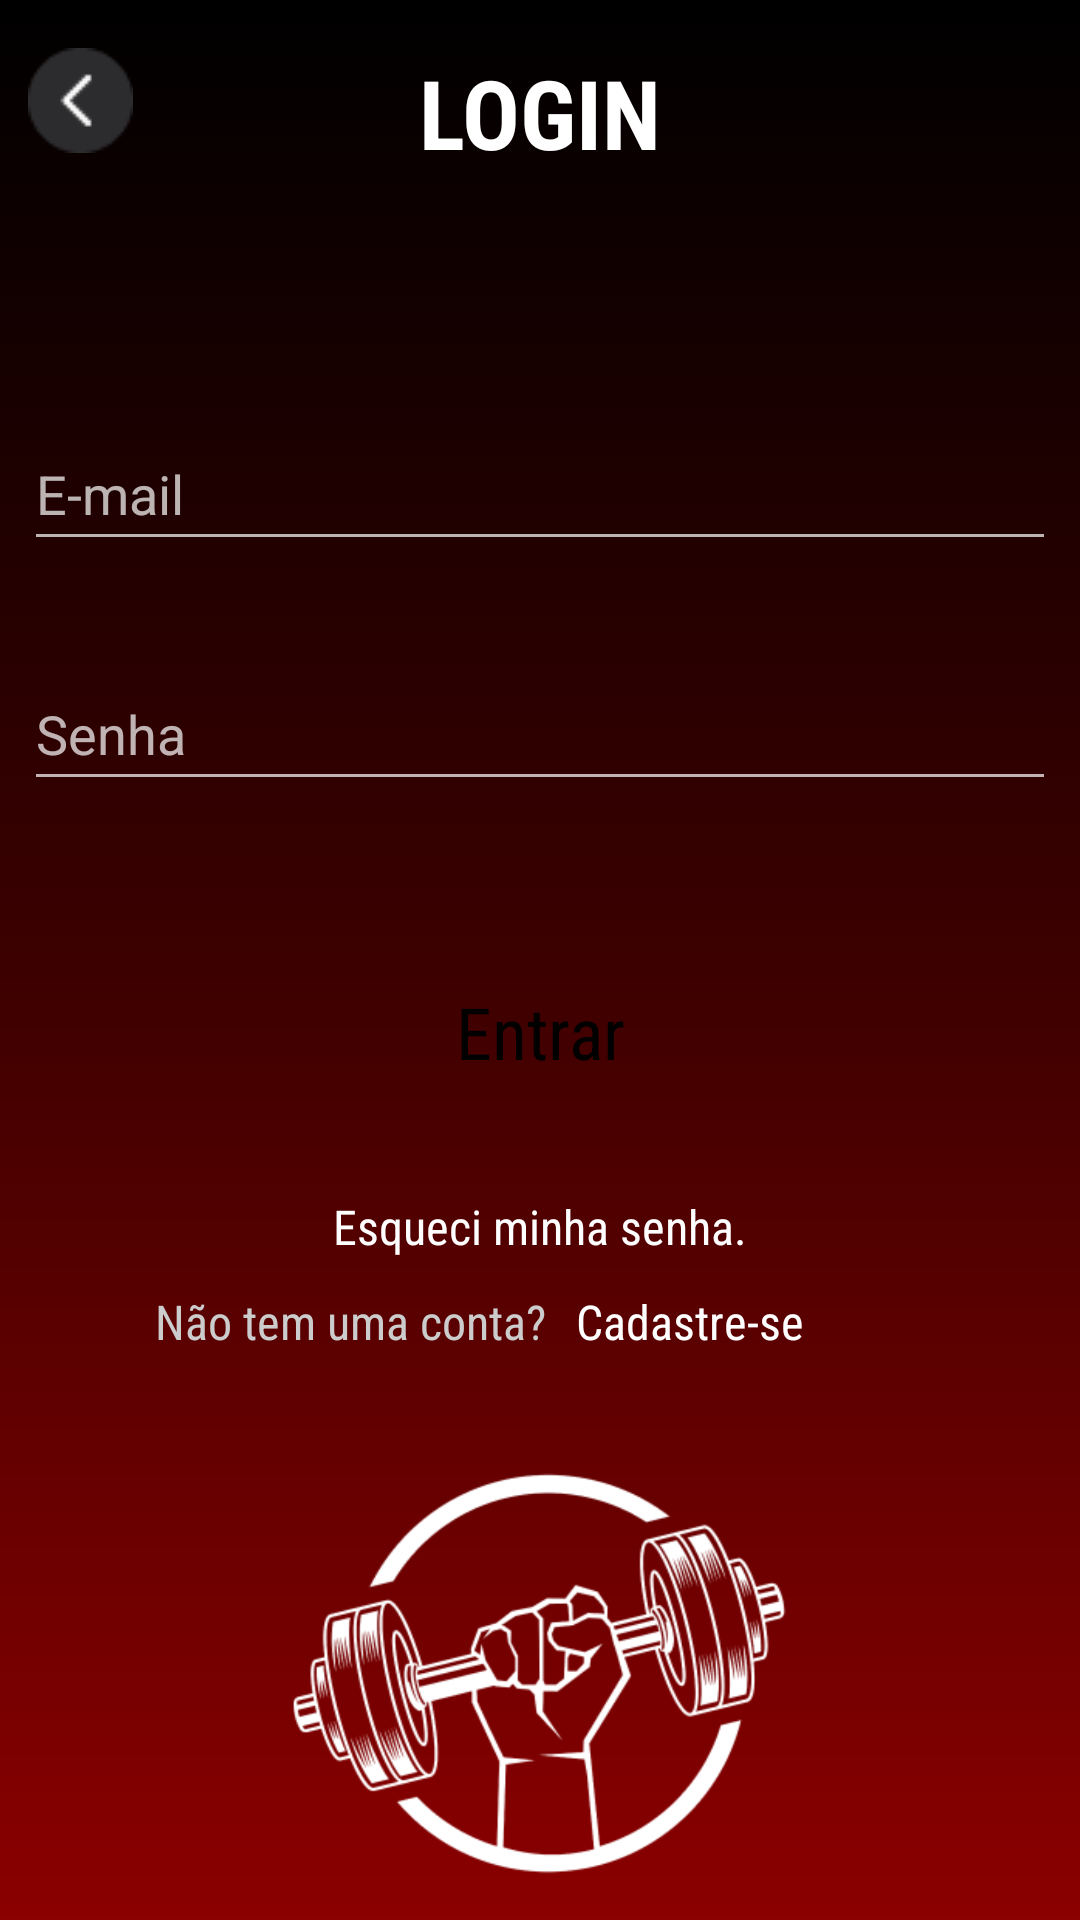

Produce the Android XML layout that renders to this screen, including the resource entries it uses.
<!-- AndroidManifest.xml: application theme Theme.Treino_Certo -->
<!-- res/layout/activity_tela_login.xml -->
<?xml version="1.0" encoding="utf-8"?>
<androidx.constraintlayout.widget.ConstraintLayout xmlns:android="http://schemas.android.com/apk/res/android"
    xmlns:app="http://schemas.android.com/apk/res-auto"
    xmlns:tools="http://schemas.android.com/tools"
    android:layout_width="match_parent"
    android:layout_height="match_parent"
    android:background="@drawable/background"
    tools:context=".Tela_login">

    <TextView
        android:id="@+id/textView"
        android:layout_width="wrap_content"
        android:layout_height="wrap_content"
        android:layout_marginStart="8dp"
        android:layout_marginTop="16dp"
        android:layout_marginEnd="8dp"
        android:fontFamily="sans-serif-condensed"
        android:text="LOGIN"
        android:textColor="#FFFFFF"
        android:textSize="32sp"
        android:textStyle="bold"
        app:layout_constraintEnd_toEndOf="parent"
        app:layout_constraintStart_toStartOf="parent"
        app:layout_constraintTop_toTopOf="parent" />


    <ImageView
        android:id="@+id/imageView2"
        android:layout_width="wrap_content"
        android:layout_height="wrap_content"
        android:layout_marginStart="16dp"
        android:layout_marginTop="16dp"
        android:layout_marginEnd="102dp"
        android:labelFor="@id/textView"
        android:onClick="Voltar"
        app:layout_constraintEnd_toStartOf="@+id/textView"
        app:layout_constraintStart_toStartOf="parent"
        app:layout_constraintTop_toTopOf="parent"
        app:srcCompat="@drawable/circle_left" />

    <EditText
        android:id="@+id/edit_email"
        android:layout_width="0dp"
        android:layout_height="48dp"
        android:layout_marginStart="8dp"
        android:layout_marginTop="80dp"
        android:layout_marginEnd="8dp"
        android:ems="10"
        android:textColor="#cccccc"
        android:hint="E-mail"
        android:inputType="textEmailAddress"
        android:theme="@style/EditTextTheme"
        app:layout_constraintEnd_toEndOf="parent"
        app:layout_constraintHorizontal_bias="0.0"
        app:layout_constraintStart_toStartOf="parent"
        app:layout_constraintTop_toBottomOf="@+id/textView" />

    <EditText
        android:id="@+id/edit_senha"
        android:layout_width="0dp"
        android:layout_height="48dp"
        android:layout_marginStart="8dp"
        android:layout_marginTop="32dp"
        android:layout_marginEnd="8dp"
        android:hint="Senha"
        android:inputType="textPassword"
        android:textColor="#cccccc"
        android:theme="@style/EditTextTheme"
        app:layout_constraintEnd_toEndOf="parent"
        app:layout_constraintStart_toStartOf="parent"
        app:layout_constraintTop_toBottomOf="@+id/edit_email" />


    <Button
        android:id="@+id/button6"
        style="@style/Widget.Material3.Button"
        android:layout_width="200dp"
        android:layout_height="50dp"
        android:layout_marginStart="8dp"
        android:layout_marginTop="52dp"
        android:layout_marginEnd="8dp"
        android:fontFamily="sans-serif-condensed"
        android:text="Entrar"
        android:onClick="Entrar"
        android:textColor="#FF000000"
        android:textSize="24sp"
        android:elevation="20dp"
        app:layout_constraintEnd_toEndOf="parent"
        app:layout_constraintHorizontal_bias="0.501"
        app:layout_constraintStart_toStartOf="parent"
        app:layout_constraintTop_toBottomOf="@+id/edit_senha" />



    <TextView
        android:id="@+id/txt_newsenha"
        android:layout_width="wrap_content"
        android:layout_height="wrap_content"
        android:layout_marginStart="8dp"
        android:layout_marginTop="29dp"
        android:layout_marginEnd="8dp"
        android:linksClickable="false"
        android:longClickable="false"
        android:fontFamily="sans-serif-condensed"
        android:text="Esqueci minha senha."
        android:textAllCaps="false"
        android:textColor="#FFFFFF"
        android:textSize="16sp"
        app:layout_constraintEnd_toEndOf="parent"
        app:layout_constraintStart_toStartOf="parent"
        app:layout_constraintTop_toBottomOf="@+id/button6" />

    <TextView
        android:id="@+id/textView3"
        android:layout_width="wrap_content"
        android:layout_height="wrap_content"
        android:layout_marginStart="8dp"
        android:layout_marginTop="10dp"
        android:layout_marginEnd="2dp"
        android:fontFamily="sans-serif-condensed"
        android:text="Não tem uma conta? "
        android:textColor="#cccccc"
        android:textSize="16sp"
        app:layout_constraintEnd_toStartOf="@+id/txt_cadastro"
        app:layout_constraintHorizontal_bias="0.909"
        app:layout_constraintStart_toStartOf="parent"
        app:layout_constraintTop_toBottomOf="@+id/txt_newsenha" />

    <TextView
        android:id="@+id/txt_cadastro"
        android:layout_width="wrap_content"
        android:layout_height="wrap_content"
        android:layout_marginTop="10dp"
        android:layout_marginEnd="92dp"
        android:fontFamily="sans-serif-condensed"
        android:onClick="Cadastrar"
        android:text="Cadastre-se"
        android:textColor="#FFFFFF"
        android:textSize="16sp"
        app:layout_constraintEnd_toEndOf="parent"
        app:layout_constraintTop_toBottomOf="@+id/txt_newsenha" />

    <ImageView
        android:id="@+id/imageView3"
        android:layout_width="250dp"
        android:layout_height="250dp"
        android:layout_marginStart="8dp"
        android:layout_marginTop="32dp"
        android:layout_marginEnd="8dp"
        android:layout_marginBottom="8dp"
        app:layout_constraintBottom_toBottomOf="parent"
        app:layout_constraintEnd_toEndOf="parent"
        app:layout_constraintStart_toStartOf="parent"
        app:layout_constraintTop_toBottomOf="@+id/txt_cadastro"
        app:srcCompat="@drawable/logo_pequena" />


</androidx.constraintlayout.widget.ConstraintLayout>
<!-- resources referenced by this layout -->
<resources>
  <!-- drawable background (drawable) -->
  <shape xmlns:android="http://schemas.android.com/apk/res/android"
      android:shape="rectangle">
  
      
      <gradient
          android:type="linear"
          android:startColor="#000000"
          android:centerColor="#3C0000"
          android:centerY="0.5"
          android:endColor="#8B0000"
          android:angle="270" />
  
  </shape>
  <!-- drawable circle_left: png bitmap (drawable, 717 bytes) -->
  <!-- drawable logo_pequena: png bitmap (drawable, 236176 bytes) -->
  <style name="EditTextTheme" parent="Theme.AppCompat">
      <item name="colorControlHighlight">@android:color/background_dark</item>
      </style>
  <style name="Theme.Treino_Certo" parent="Theme.MaterialComponents.DayNight.DarkActionBar">
          
          <item name="colorPrimary">@color/white</item>
          <item name="colorPrimaryVariant">@color/purple_700</item>
          <item name="colorOnPrimary">@color/white</item>
          
          
          <item name="colorSecondary">@color/black</item>
          <item name="colorSecondaryVariant">@color/teal_700</item>
          <item name="colorOnSecondary">@color/black</item>
          
          <item name="android:statusBarColor">#000000</item>
          <item name="windowNoTitle">true</item>
          
      </style>
  <color name="white">#FFFFFFFF</color>
  <color name="purple_700">#FF3700B3</color>
  <color name="black">#FF000000</color>
  <color name="teal_700">#FF018786</color>
</resources>
